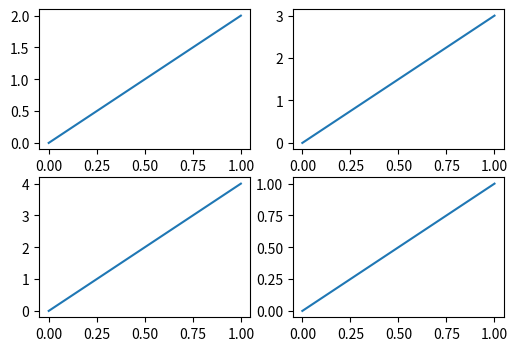
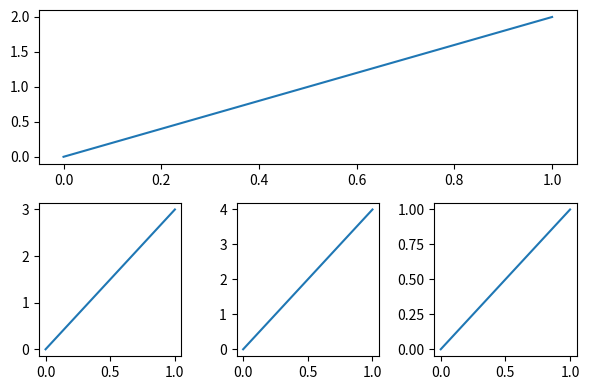

Recreate these plots in Python, in order.
import matplotlib.pyplot as plt

# example one
plt.figure(figsize=(6, 4))
plt.subplot(221)
plt.plot([0, 1], [0, 2])
plt.subplot(222)
plt.plot([0, 1], [0, 3])
plt.subplot(223)
plt.plot([0, 1], [0, 4])
plt.subplot(224)
plt.plot([0, 1], [0, 1])

# example two
plt.figure(figsize=(6, 4))
plt.subplot(211)
plt.plot([0, 1], [0, 2])
plt.subplot(234)
plt.plot([0, 1], [0, 3])
plt.subplot(235)
plt.plot([0, 1], [0, 4])
plt.subplot(236)
plt.plot([0, 1], [0, 1])

plt.tight_layout()
plt.show()